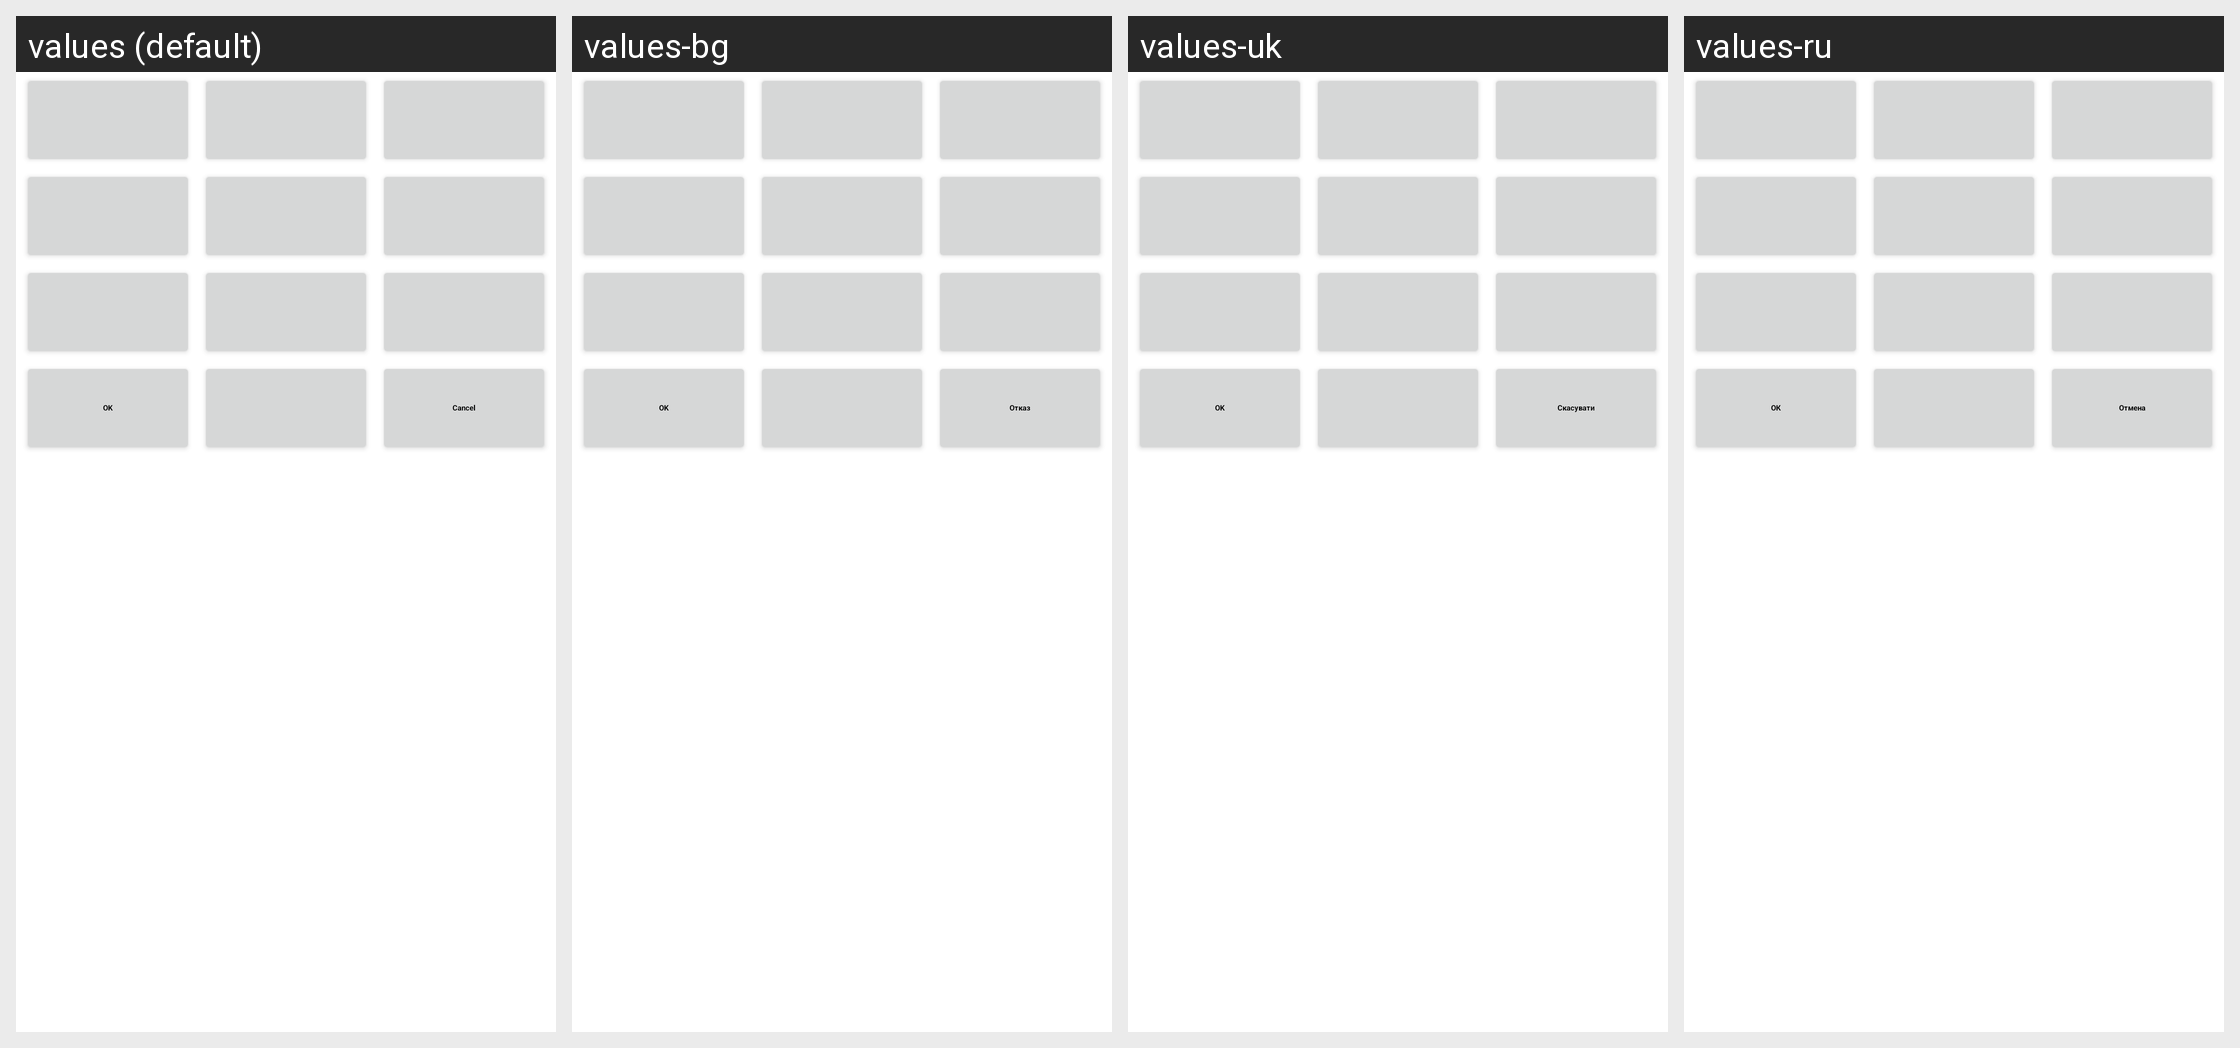

Locale-by-locale string values for the Android screen shown in this grid:
Android screen res/layout/twelve_key_entry.xml rendered under 4 locales, left to right: values (default), values-bg, values-uk, values-ru. Device: Nexus 5 (rendered at 1080×1920; each locale shown at half size, 540×960, under a caption strip naming it); theme Theme.MaterialComponents.DayNight.NoActionBar.
Other locales in the repository, not shown: values-ar, values-ar-rEG, values-bn, values-bs, values-ca, values-ca-rES, values-cs, values-da, values-de, values-el, values-en, values-en-rCA, values-en-rGB, values-en-rIE, values-en-rIN, values-en-rUS, values-es, values-es-rAR, values-es-rCL, values-es-rES, values-es-rUS, values-et, values-eu, values-fa, values-fi, values-fi-rFI, values-fr, values-fr-rCA, values-gl, values-hi, values-hi-rIN, values-hr, values-hr-rHR, values-hu, values-in, values-in-rID, values-is, values-it, values-iw, values-ja, values-jv, values-kk, values-ko, values-lt, values-lt-rLT, values-lv, values-mk, values-ms, values-nb, values-nl, values-pl, values-pt, values-pt-rBR, values-pt-rPT, values-ro, values-ro-rRO, values-sk, values-sk-rSK, values-sl, values-sl-rSI, values-sq, values-sr, values-sr-rRS, values-su, values-sv, values-th, values-th-rTH, values-tl, values-tr, values-uk-rUA, values-vi, values-vi-rVN, values-zh-rCN, values-zh-rHK, values-zh-rTW.
Strings drawn on this screen, with the default value and each locale's value (text and hints the layout hard-codes, and strings that could not be matched under every locale, appear in the picture but are not listed):

ok
  values: OK
  values-bg: OK
  values-uk: OK
  values-ru: ОК

cancel
  values: Cancel
  values-bg: Отказ
  values-uk: Скасувати
  values-ru: Отмена
